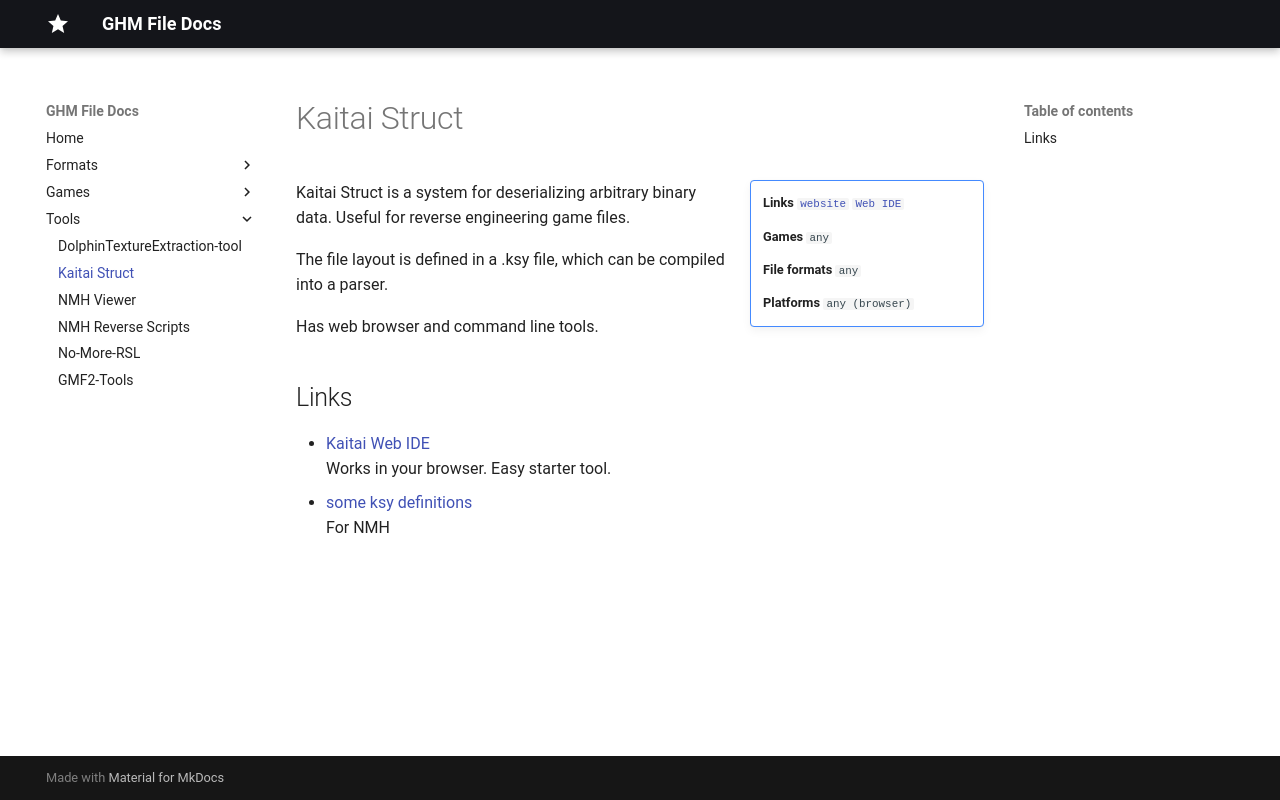

repository: sevonj/ghm_docs · page: tools/kaitaistruct/index.html · generator: mkdocs

# Kaitai Struct

!!! note inline end ""
    __Links__
    [`website`](https://kaitai.io/)
    [`Web IDE`](https://ide.kaitai.io/)
    
    __Games__
    `any`
    
    __File formats__
    `any`

    __Platforms__
    `any (browser)`

Kaitai Struct is a system for deserializing arbitrary binary data. Useful for reverse engineering game files.

The file layout is defined in a .ksy file, which can be compiled into a parser.

Has web browser and command line tools. 

## Links

- [Kaitai Web IDE](https://ide.kaitai.io/)  
Works in your browser. Easy starter tool.
- [some ksy definitions](https://github.com/sevonj/ghm_docs/tree/master/lib/kaitai_defs)  
For NMH
